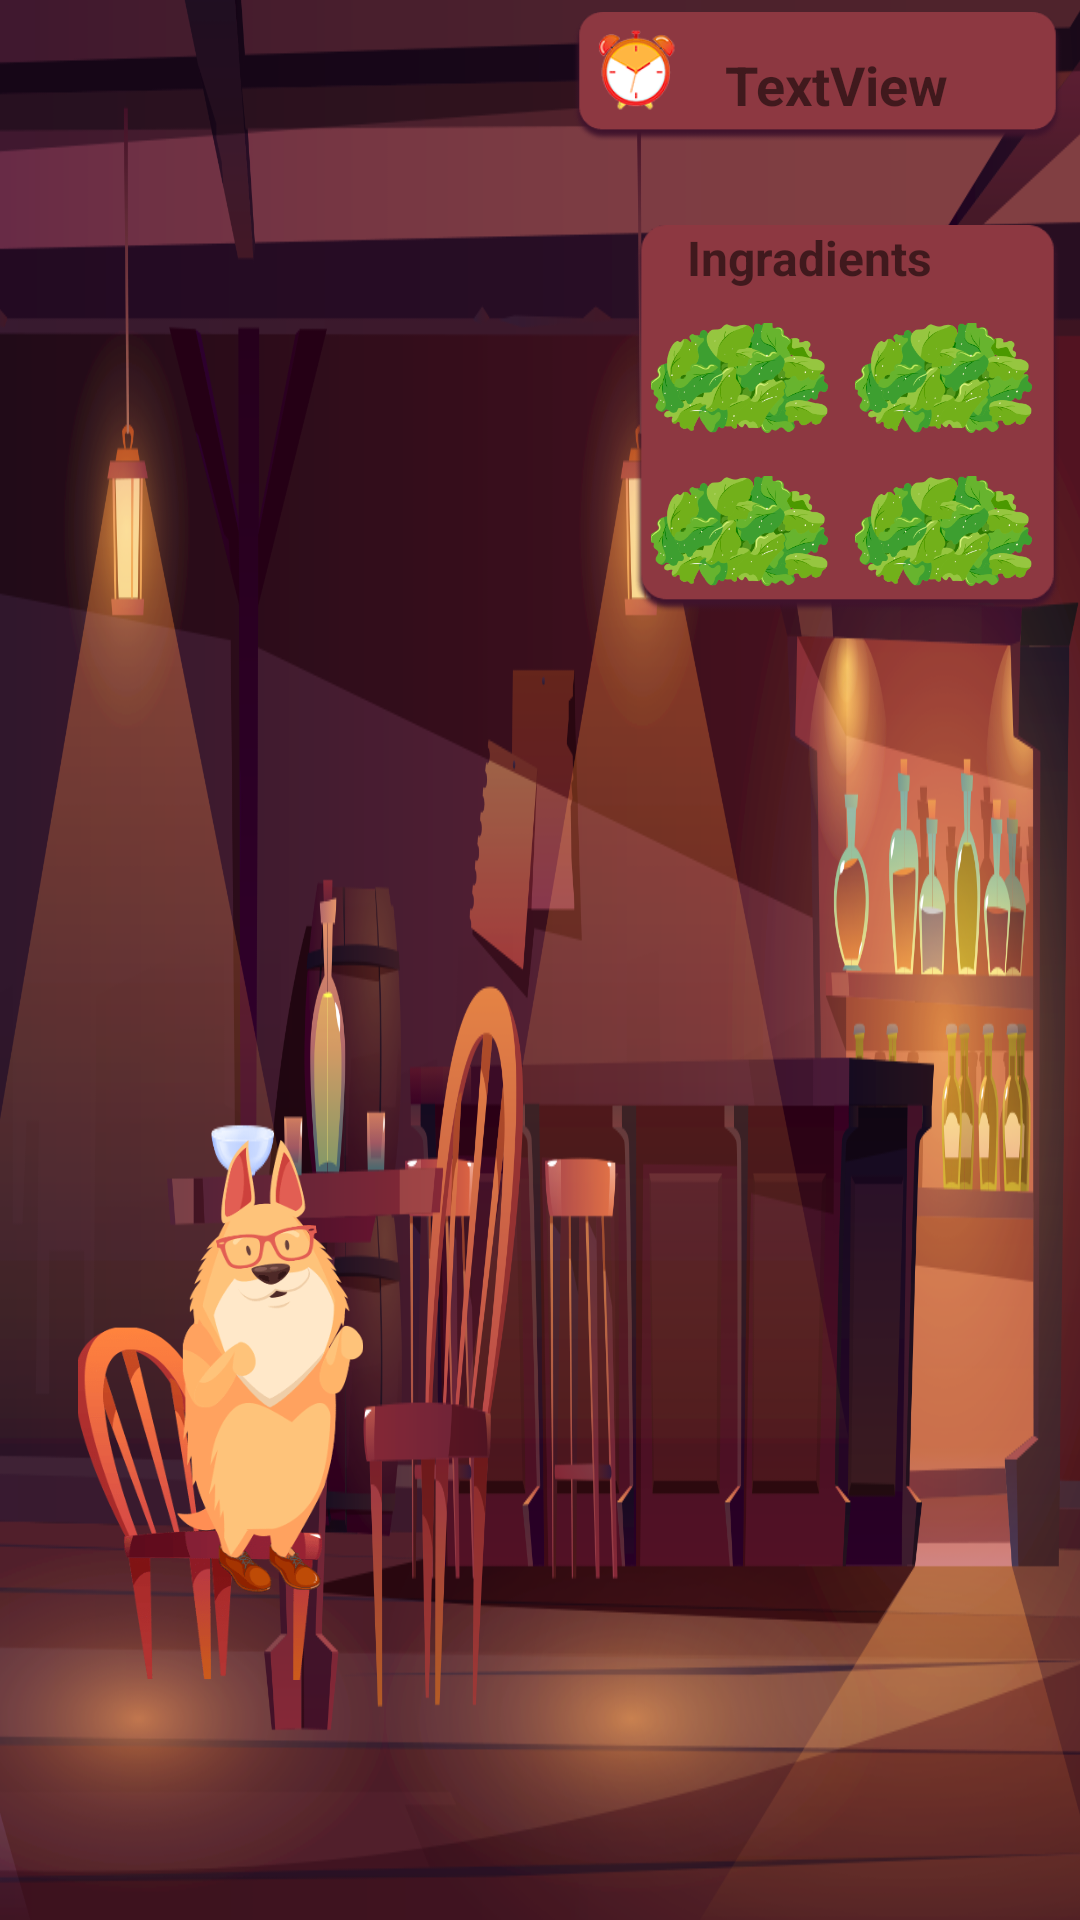

Reconstruct the res/layout file that produces this screen, plus the resources it refers to.
<!-- AndroidManifest.xml: application theme AppTheme -->
<!-- res/layout/activity_game_starter.xml -->
<?xml version="1.0" encoding="utf-8"?>
<androidx.constraintlayout.widget.ConstraintLayout xmlns:android="http://schemas.android.com/apk/res/android"
    xmlns:app="http://schemas.android.com/apk/res-auto"
    xmlns:tools="http://schemas.android.com/tools"
    android:layout_width="match_parent"
    android:layout_height="match_parent"
    tools:context=".activitys.GameStarter"
    android:background="@drawable/background_3">

    <ImageView
        android:id="@+id/dog"
        android:layout_width="147dp"
        android:layout_height="180dp"
        android:layout_marginBottom="80dp"
        android:src="@drawable/dog_states_1"
        app:layout_constraintBottom_toBottomOf="parent"
        app:layout_constraintStart_toStartOf="parent" />

    <ImageView
        android:id="@+id/imageView2"
        android:layout_width="175dp"
        android:layout_height="43dp"
        android:layout_marginTop="4dp"
        android:src="@drawable/clock"
        app:layout_constraintEnd_toEndOf="parent"
        app:layout_constraintTop_toTopOf="parent" />

    <TextView
        android:id="@+id/time"
        android:layout_width="wrap_content"
        android:layout_height="wrap_content"
        android:layout_marginTop="16dp"
        android:layout_marginEnd="44dp"
        android:textSize="18dp"
        android:textStyle="bold"
        android:text="TextView"
        app:layout_constraintEnd_toEndOf="parent"
        app:layout_constraintTop_toTopOf="parent" />

    <LinearLayout
        android:id="@+id/gamelayout"
        android:layout_width="match_parent"
        android:layout_height="70dp"
        android:orientation="horizontal"
        app:layout_constraintBottom_toBottomOf="parent"
        app:layout_constraintEnd_toEndOf="parent">

    </LinearLayout>

    <ImageView
        android:id="@+id/board"
        android:layout_width="155dp"
        android:layout_height="129dp"
        android:layout_marginTop="28dp"
        android:src="@drawable/board"
        app:layout_constraintEnd_toEndOf="parent"
        app:layout_constraintTop_toBottomOf="@+id/imageView2" />

    <ImageView
        android:id="@+id/boarditem1"
        android:layout_width="59dp"
        android:layout_height="46dp"
        android:layout_marginStart="12dp"
        android:layout_marginTop="28dp"
        app:layout_constraintStart_toStartOf="@+id/board"
        app:layout_constraintTop_toTopOf="@+id/board"
        app:srcCompat="@drawable/salad" />

    <ImageView
        android:id="@+id/boarditem2"
        android:layout_width="59dp"
        android:layout_height="46dp"
        android:layout_marginEnd="16dp"
        android:layout_marginBottom="4dp"
        app:layout_constraintBottom_toBottomOf="@+id/board"
        app:layout_constraintEnd_toEndOf="parent"
        app:srcCompat="@drawable/salad" />

    <ImageView
        android:id="@+id/boarditem3"
        android:layout_width="59dp"
        android:layout_height="46dp"
        android:layout_marginStart="12dp"
        android:layout_marginBottom="4dp"
        app:layout_constraintBottom_toBottomOf="@+id/board"
        app:layout_constraintStart_toStartOf="@+id/board"
        app:srcCompat="@drawable/salad" />

    <ImageView
        android:id="@+id/boarditem4"
        android:layout_width="59dp"
        android:layout_height="46dp"
        android:layout_marginTop="28dp"
        android:layout_marginEnd="16dp"
        app:layout_constraintEnd_toEndOf="@+id/board"
        app:layout_constraintTop_toTopOf="@+id/board"
        app:srcCompat="@drawable/salad" />

    <TextView
        android:id="@+id/textView"
        android:layout_width="102dp"
        android:layout_height="26dp"
        android:layout_marginStart="24dp"
        android:text="Ingradients"
        android:textSize="16dp"
        android:textStyle="bold"
        app:layout_constraintStart_toStartOf="@+id/board"
        app:layout_constraintTop_toTopOf="@+id/board" />
</androidx.constraintlayout.widget.ConstraintLayout>
<!-- resources referenced by this layout -->
<resources>
  <!-- drawable background_3: png bitmap (drawable, 366370 bytes) -->
  <!-- drawable board: png bitmap (drawable, 1526 bytes) -->
  <!-- drawable clock: png bitmap (drawable, 3882 bytes) -->
  <!-- drawable dog_states_1: png bitmap (drawable, 21283 bytes) -->
  <!-- drawable salad: png bitmap (drawable, 11370 bytes) -->
  <style name="AppTheme" parent="Theme.AppCompat.Light.NoActionBar">
          
          <item name="colorPrimary">@color/colorPrimary</item>
          <item name="colorPrimaryDark">@color/colorPrimaryDark</item>
          <item name="colorAccent">@color/colorAccent</item>
      </style>
  <!-- not gathered from this repository: default colours our renderer supplied (Android Studio template values) -->
  <color name="colorPrimary">#FF6200EE</color>
  <color name="colorPrimaryDark">#FF3700B3</color>
  <color name="colorAccent">#FF03DAC5</color>
</resources>
